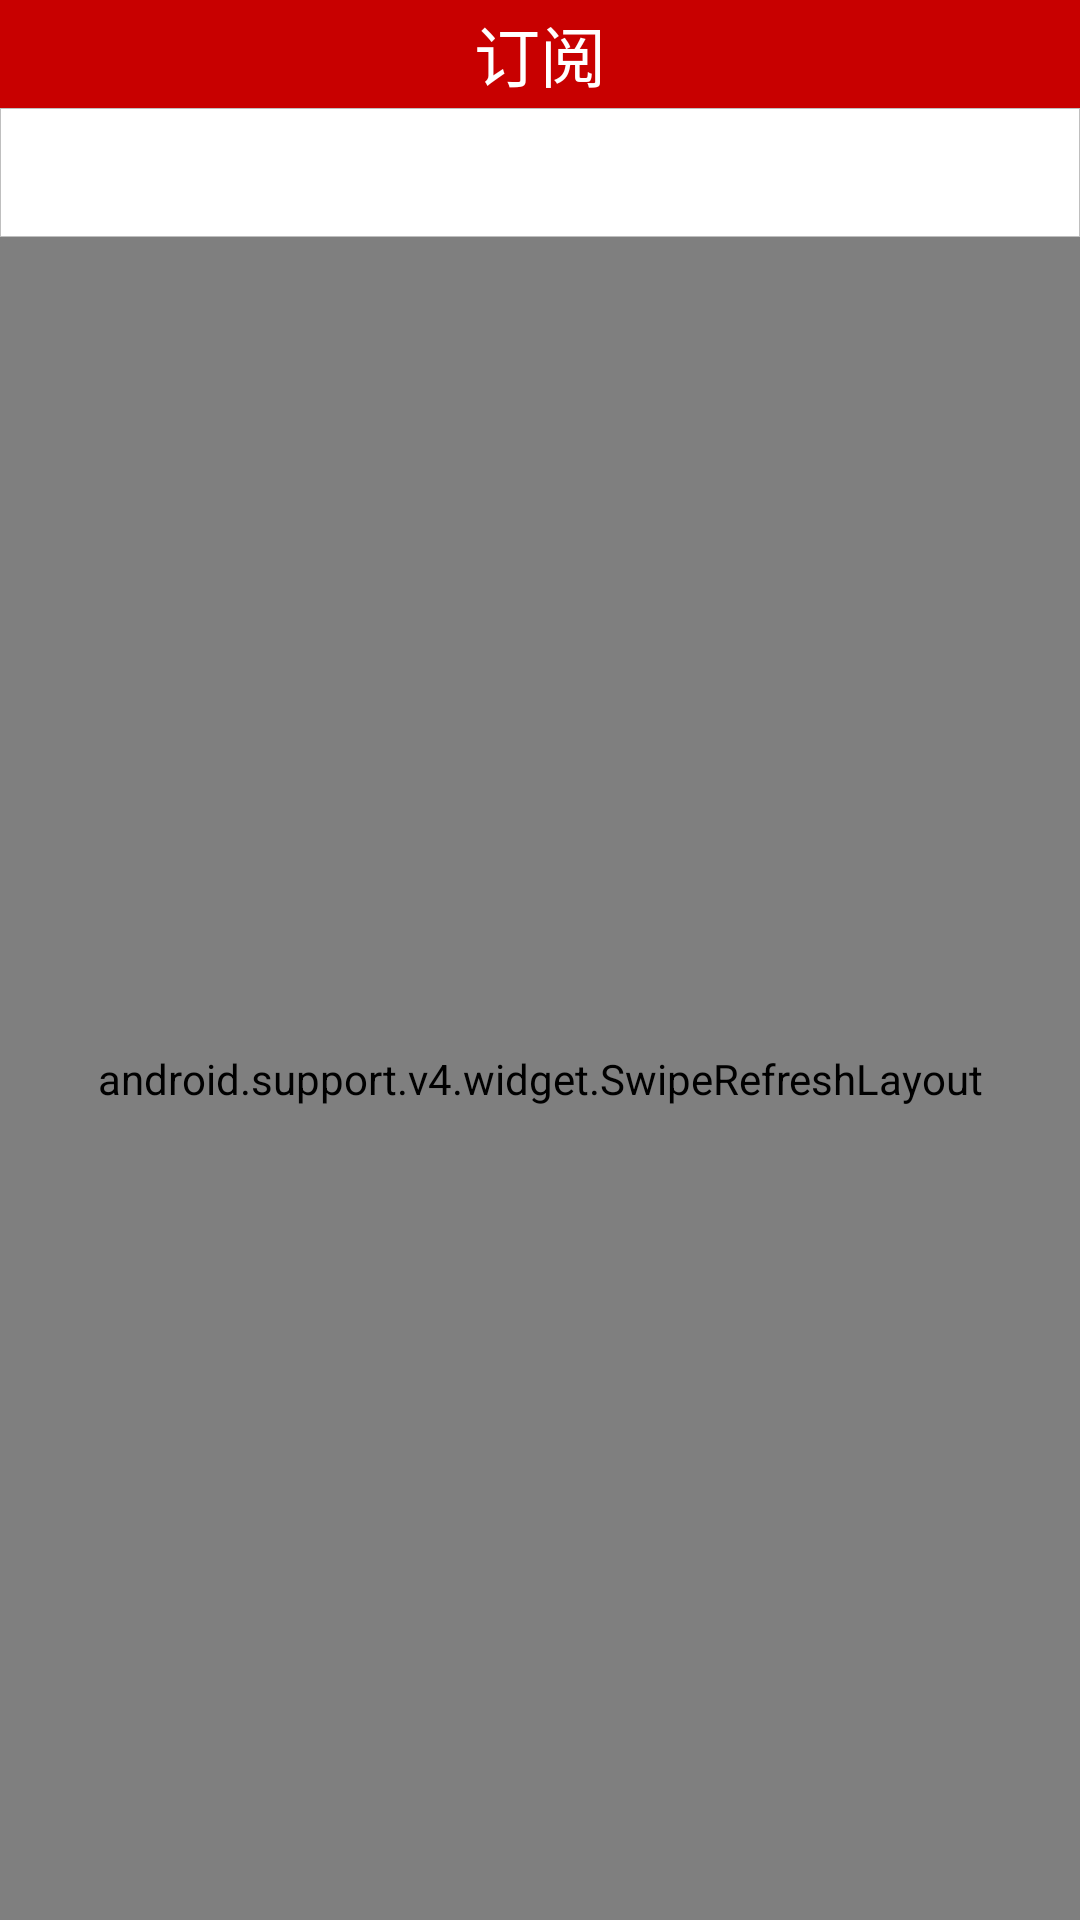

Produce the Android XML layout that renders to this screen, including the resource entries it uses.
<!-- AndroidManifest.xml: application theme AppTheme -->
<!-- res/layout/fragment_tab01.xml -->
<RelativeLayout xmlns:android="http://schemas.android.com/apk/res/android"
    xmlns:tools="http://schemas.android.com/tools" android:layout_width="match_parent"
    android:layout_height="match_parent"
    tools:context="com.test.zhikangzhou.cherry.fragment.Tab01Fragment">

    <RelativeLayout
        android:orientation="horizontal"
        android:layout_width="fill_parent"
        android:layout_height="36dp"
        android:id="@+id/rl_tab01_title"
        android:layout_alignParentTop="true"
        android:layout_centerHorizontal="true"
        android:background="@color/deep_blue"
        android:gravity="center_vertical">

        <TextView
            android:layout_width="fill_parent"
            android:layout_height="wrap_content"
            android:textAppearance="?android:attr/textAppearanceLarge"
            android:text="订阅"
            android:textColor="#ffffff"
            android:id="@+id/tv_title"
            android:layout_gravity="center_vertical"
            android:gravity="center" />

        <ImageButton
            android:layout_width="30dp"
            android:layout_height="30dp"
            android:src="@drawable/ic_add"
            android:tint="#ffffff"
            android:background="@null"
            android:scaleType="fitXY"
            android:id="@+id/ib_add"
            android:layout_gravity="center_vertical"
            android:layout_alignParentRight="true"
            android:layout_marginRight="5dp" />

    </RelativeLayout>

    <LinearLayout
        android:id="@+id/ll_custom_tab"
        android:orientation="vertical"
        android:layout_width="match_parent"
        android:layout_below="@+id/rl_tab01_title"
        android:background="@drawable/border2"
        android:layout_height="43dp"
        android:gravity="center">

        <TextView
            android:layout_width="wrap_content"
            android:layout_height="wrap_content"
            android:textAppearance="?android:attr/textAppearanceMedium"
            android:id="@+id/tv_groupname" />
    </LinearLayout>

    <android.support.v4.widget.SwipeRefreshLayout
        android:id="@+id/id_swipe_ly"
        android:layout_width="match_parent"
        android:layout_below="@+id/ll_custom_tab"
        android:layout_height="match_parent" >


            <ListView
                android:layout_width="wrap_content"
                android:layout_height="wrap_content"
                android:id="@+id/tab01List_main"
                android:layout_centerHorizontal="true"
                android:divider="#ffeaeaea"
                android:dividerHeight="1px"
                android:background="#ffffff" />

    </android.support.v4.widget.SwipeRefreshLayout>

</RelativeLayout>
<!-- resources referenced by this layout -->
<resources>
  <color name="deep_blue">#ffc80000</color>
  <!-- drawable border2 (drawable) -->
  <?xml version="1.0" encoding="utf-8"?>
  <shape xmlns:android="http://schemas.android.com/apk/res/android" >
  
      <solid android:color="#FFFFFF" />
  
      <stroke
          android:width="1px"
          android:color="#BFBFBF" />
  
      
      
  
  </shape>
  <style name="AppTheme" parent="Theme.AppCompat.Light.DarkActionBar">
          
          <item name="colorPrimary">@color/deep_blue</item>
          <item name="colorPrimaryDark">@color/deep_blue</item>
          <item name="colorAccent">@color/deep_blue</item>
      </style>
</resources>
